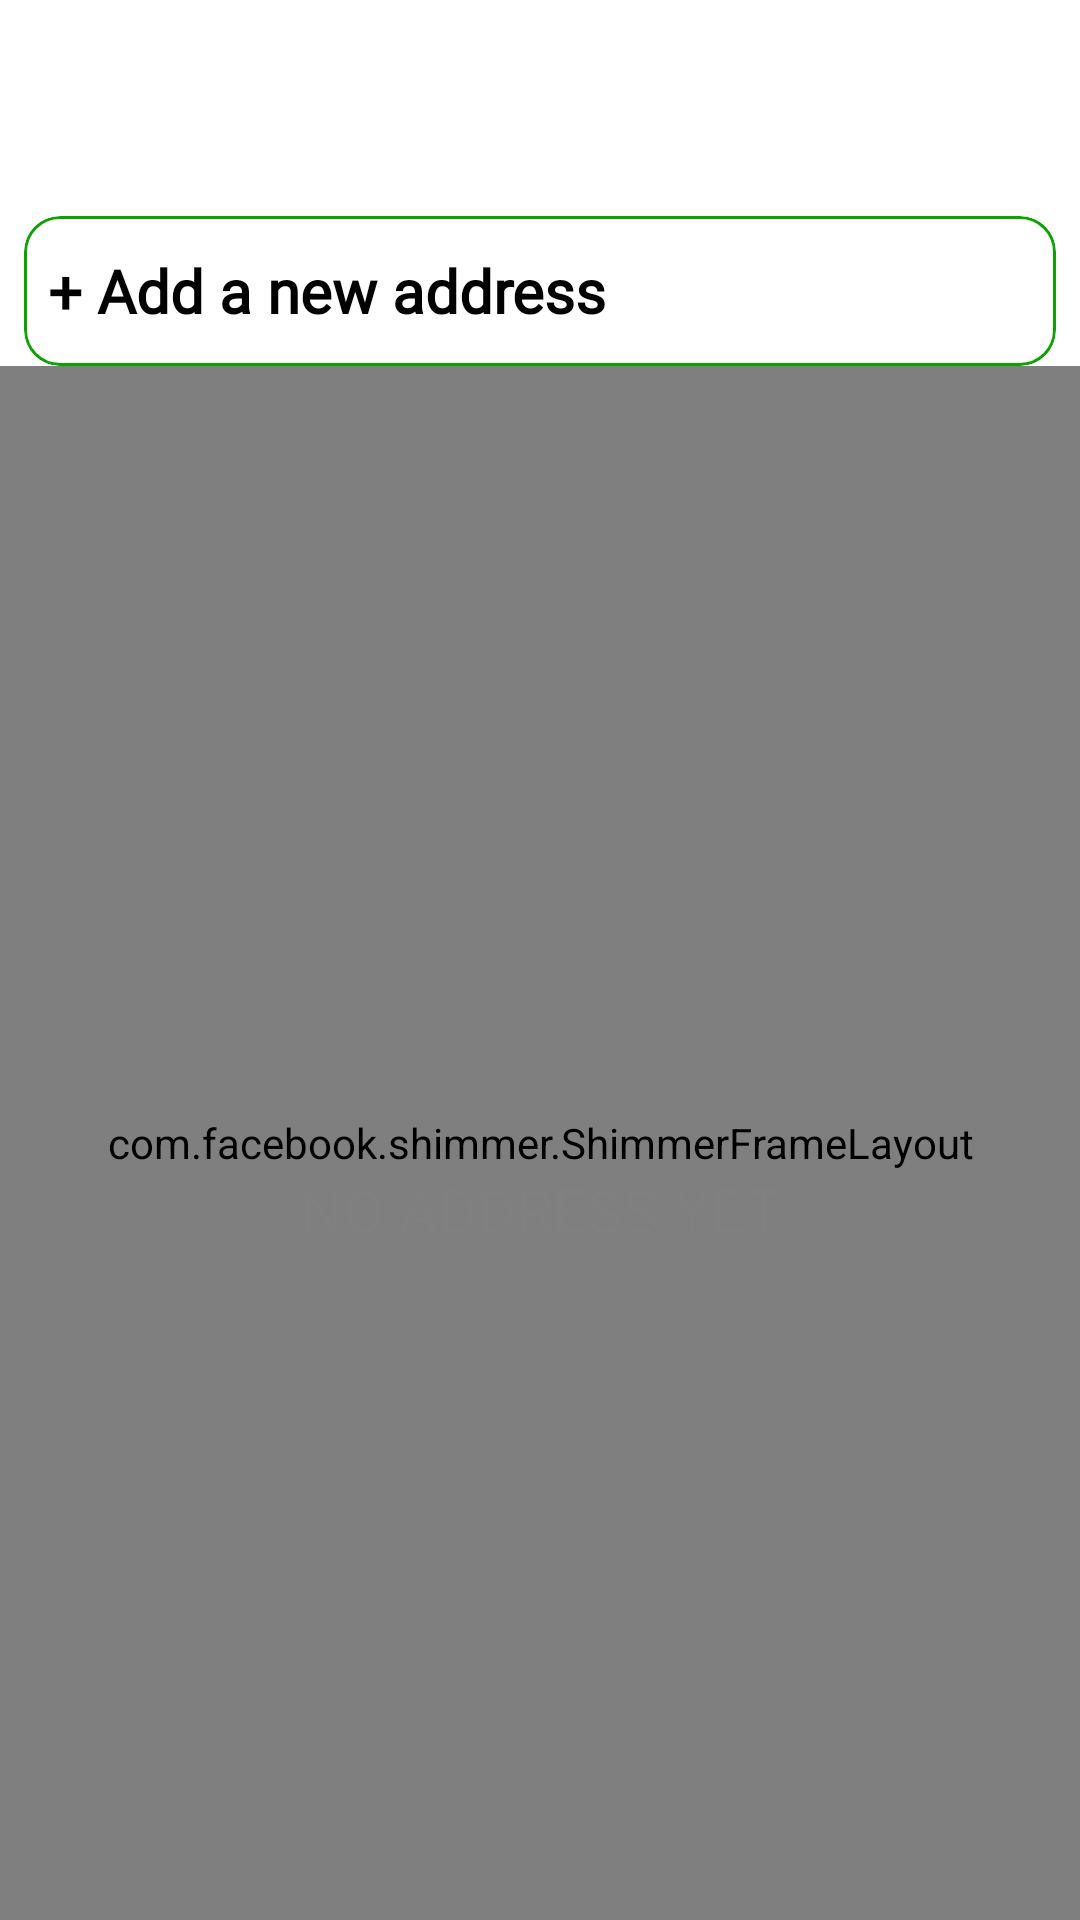

Produce the Android XML layout that renders to this screen, including the resource entries it uses.
<!-- AndroidManifest.xml: application theme Theme.Grocerly -->
<!-- res/layout/fragment_saved_address.xml -->
<?xml version="1.0" encoding="utf-8"?>
<androidx.constraintlayout.widget.ConstraintLayout
    xmlns:android="http://schemas.android.com/apk/res/android"
    xmlns:app="http://schemas.android.com/apk/res-auto"
    xmlns:tools="http://schemas.android.com/tools"
    android:layout_width="match_parent"
    android:layout_height="match_parent"
    android:background="@color/white"
    tools:context=".fragments.SavedAddress">

    <com.google.android.material.appbar.MaterialToolbar
        android:id="@+id/toolbar"
        android:layout_width="match_parent"
        android:layout_height="wrap_content"
        android:backgroundTint="@color/white"
        app:layout_constraintEnd_toEndOf="parent"
        app:layout_constraintHorizontal_bias="0.5"
        app:layout_constraintStart_toStartOf="parent"
        app:layout_constraintTop_toTopOf="parent" />

    <com.google.android.material.card.MaterialCardView
        android:id="@+id/actintoaddaddress"
        android:layout_width="match_parent"
        android:layout_height="50dp"
        android:layout_margin="8dp"
        android:layout_marginTop="8dp"
        android:backgroundTint="@color/white"
        app:layout_constraintEnd_toEndOf="parent"
        app:layout_constraintHorizontal_bias="0.5"
        app:layout_constraintStart_toStartOf="parent"
        app:layout_constraintTop_toBottomOf="@+id/toolbar"
        app:strokeColor="@color/green">


        <TextView
            android:layout_width="wrap_content"
            android:layout_height="wrap_content"
            android:layout_gravity="start|center"
            android:layout_marginStart="8dp"
            android:fontFamily="@font/custom_font"
            android:text="@string/add_a_new_address"
            android:textColor="@color/black"
            android:textFontWeight="600"
            android:textSize="20sp" />

    </com.google.android.material.card.MaterialCardView>


    <ImageView
        android:id="@+id/imgnoaddressfound"
        android:layout_width="100dp"
        android:layout_height="100dp"
        android:visibility="invisible"
        android:src="@drawable/destination"
        app:layout_constraintBottom_toBottomOf="@+id/shimmeraddress"
        app:layout_constraintEnd_toEndOf="parent"
        app:layout_constraintStart_toStartOf="parent"
        app:layout_constraintTop_toTopOf="@+id/rcviewaddress"
        app:layout_constraintVertical_bias="0.35000002" />


    <com.facebook.shimmer.ShimmerFrameLayout
        android:id="@+id/shimmeraddress"
        android:layout_width="match_parent"
        android:layout_height="0dp"
        android:visibility="visible"
        app:layout_constraintBottom_toBottomOf="@+id/rcviewaddress"
        app:layout_constraintEnd_toEndOf="parent"
        app:layout_constraintStart_toStartOf="parent"
        app:layout_constraintTop_toBottomOf="@+id/actintoaddaddress">

        <LinearLayout
            android:layout_width="match_parent"
            android:layout_height="wrap_content"
            android:orientation="vertical">

            <include layout="@layout/savedaddress_shimmer" />

            <include layout="@layout/savedaddress_shimmer" />

            <include layout="@layout/savedaddress_shimmer" />

            <include layout="@layout/savedaddress_shimmer" />

            <TextView
                android:layout_width="match_parent"
                android:layout_height="wrap_content"
                android:text="TextView" />
        </LinearLayout>


    </com.facebook.shimmer.ShimmerFrameLayout>

    <androidx.recyclerview.widget.RecyclerView
        android:id="@+id/rcviewaddress"
        android:layout_width="match_parent"
        android:layout_height="0dp"
        android:layout_marginTop="8dp"
        app:layout_constraintBottom_toBottomOf="parent"
        app:layout_constraintEnd_toEndOf="parent"
        app:layout_constraintHorizontal_bias="0.5"
        app:layout_constraintStart_toStartOf="parent"
        app:layout_constraintTop_toBottomOf="@+id/actintoaddaddress" />

    <TextView
        android:id="@+id/txtviewaddress"
        android:layout_width="wrap_content"
        android:layout_height="wrap_content"
        android:layout_marginTop="16dp"
        android:textSize="20sp"
        android:visibility="visible"
        android:textColor="@color/grey"
        android:text="@string/no_address_yet"
        android:textAllCaps="true"
        app:layout_constraintEnd_toEndOf="@+id/imgnoaddressfound"
        app:layout_constraintStart_toStartOf="@+id/imgnoaddressfound"
        app:layout_constraintTop_toBottomOf="@+id/imgnoaddressfound" />

</androidx.constraintlayout.widget.ConstraintLayout>
<!-- res/layout/savedaddress_shimmer.xml (included above) -->
<?xml version="1.0" encoding="utf-8"?>
<androidx.cardview.widget.CardView xmlns:android="http://schemas.android.com/apk/res/android"
    xmlns:tools="http://schemas.android.com/tools"
    android:layout_width="match_parent"
    android:layout_height="200dp"
    xmlns:app="http://schemas.android.com/apk/res-auto"
    app:cardCornerRadius="8dp"
    android:backgroundTint="#C2C2C2"
    android:layout_marginTop="8dp"
    android:background="@color/white">

    <androidx.constraintlayout.widget.ConstraintLayout
        android:layout_width="match_parent"
        android:layout_height="match_parent">


        <Toolbar
            android:id="@+id/toolbarsavedaddress"
            android:layout_width="match_parent"
            android:layout_height="wrap_content"
            app:layout_constraintEnd_toEndOf="parent"
            app:layout_constraintHorizontal_bias="0.5"
            app:layout_constraintStart_toStartOf="parent"
            app:layout_constraintTop_toTopOf="parent" />

        <TextView
            android:id="@+id/txtviewfulladdress"
            android:layout_width="match_parent"
            android:layout_height="0dp"
            android:gravity="start"
            app:layout_constraintBottom_toTopOf="@+id/txtviewphoneno"
            app:layout_constraintEnd_toEndOf="parent"
            app:layout_constraintStart_toStartOf="parent"
            app:layout_constraintTop_toBottomOf="@+id/toolbarsavedaddress" />


        <TextView
            android:id="@+id/txtviewphoneno"
            android:layout_width="match_parent"
            android:layout_height="wrap_content"
            android:gravity="start|center"
            app:layout_constraintBottom_toBottomOf="parent"
            app:layout_constraintEnd_toEndOf="parent"
            app:layout_constraintHorizontal_bias="0.5"
            app:layout_constraintStart_toStartOf="parent" />


    </androidx.constraintlayout.widget.ConstraintLayout>
    
    
    
    

</androidx.cardview.widget.CardView>
<!-- resources referenced by this layout -->
<resources>
  <color name="black">#FF000000</color>
  <color name="green">#0CA201</color>
  <color name="grey">#808080</color>
  <color name="white">#FFFFFFFF</color>
  <string name="add_a_new_address">+ Add a new address</string>
  <string name="no_address_yet">No Address Yet</string>
  <style name="Theme.Grocerly" parent="Base.Theme.Grocerly" />
  <style name="Base.Theme.Grocerly" parent="Theme.Material3.DayNight.NoActionBar">
  
              <item name="colorPrimary">@color/green</item>
              <item name="colorPrimaryContainer">@color/green</item>
  
              <item name="android:fitsSystemWindows">true</item>
              <item name="android:textColor">@color/black</item>
              <item name="fontFamily">@font/custom_font</item>
              <item name="textFillColor">@color/black</item>
  
              <item name="android:titleTextColor">@color/black</item>
              <item name="hintTextColor">@color/grey</item>
  
              <item name="android:windowLightStatusBar">true</item>
  
          </style>
</resources>
